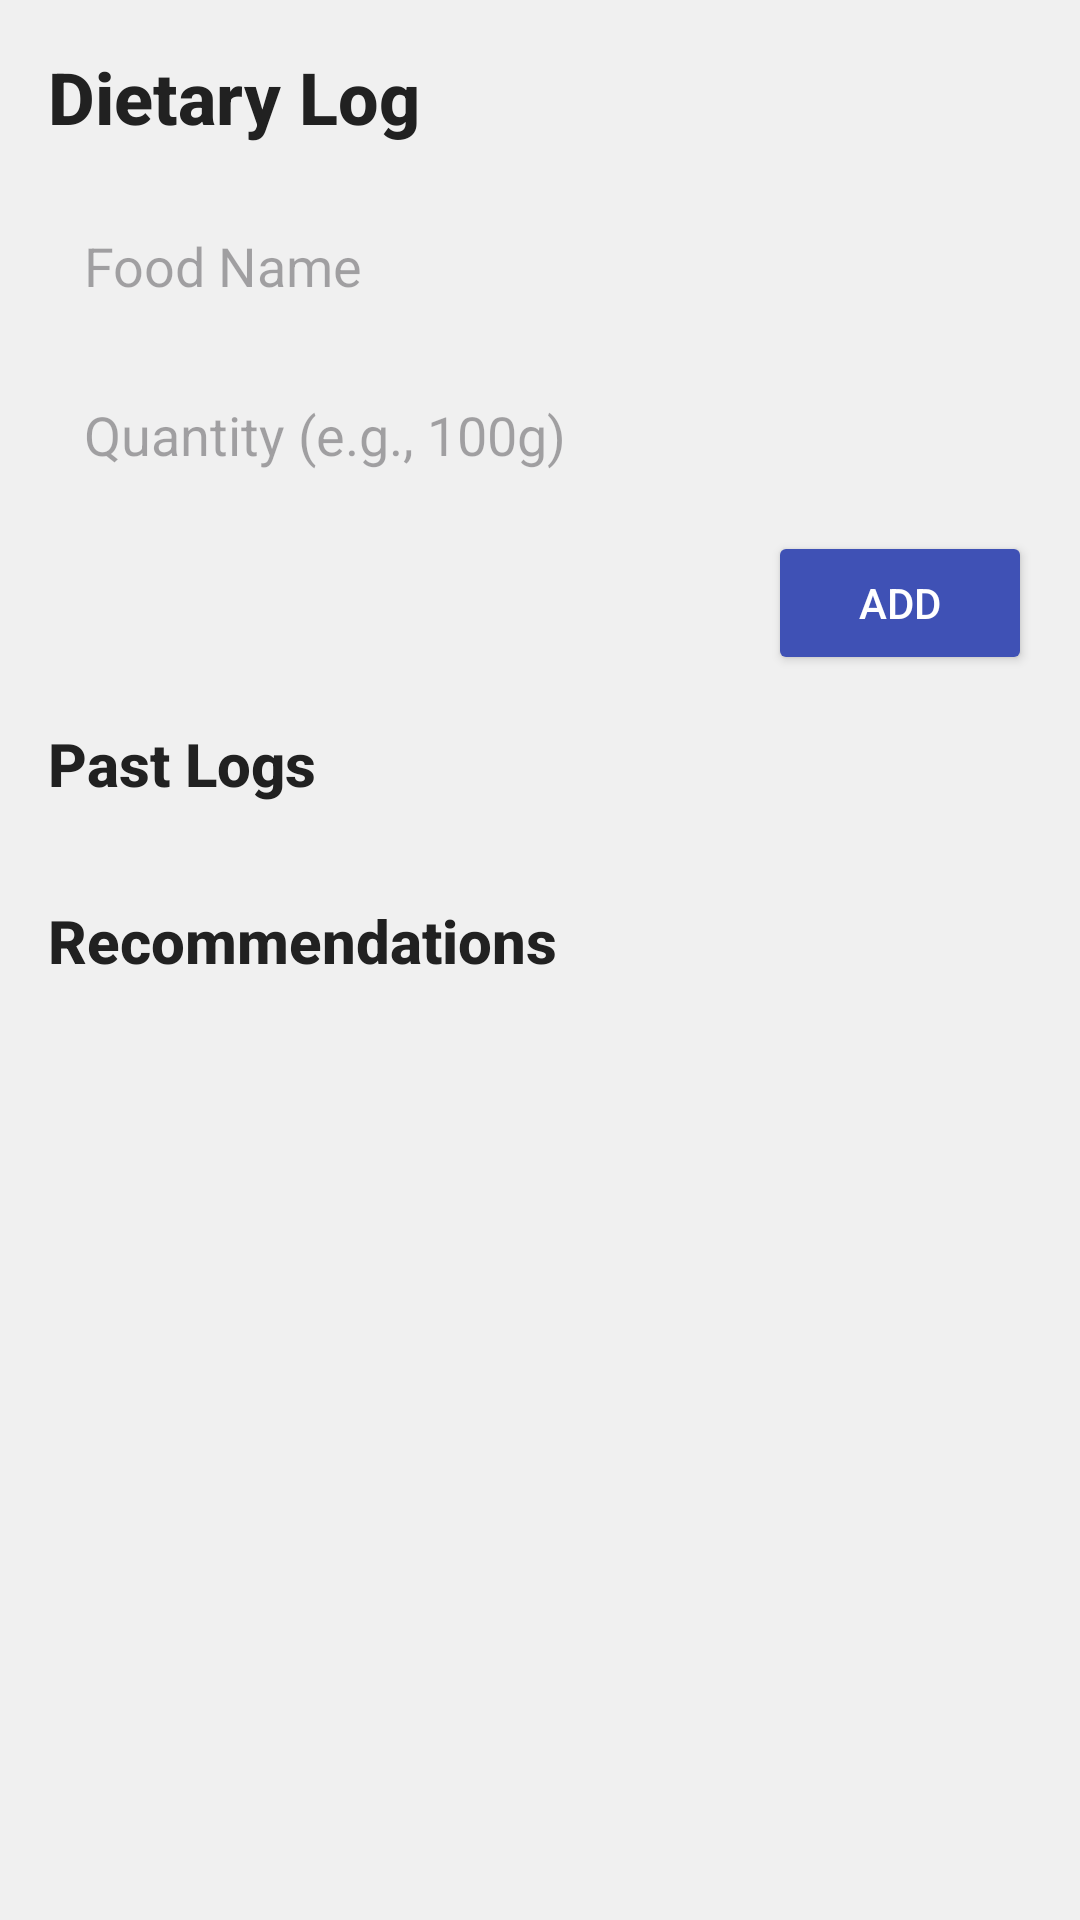

Produce the Android XML layout that renders to this screen, including the resource entries it uses.
<!-- AndroidManifest.xml: application theme Theme.DiabetesDetector -->
<!-- res/layout/activity_diet_log.xml -->
<?xml version="1.0" encoding="utf-8"?>
<LinearLayout xmlns:android="http://schemas.android.com/apk/res/android"
    android:layout_width="match_parent"
    android:layout_height="match_parent"
    android:orientation="vertical"
    android:padding="16dp"
    android:background="@color/background_color">

    
    <TextView
        android:id="@+id/textView_title"
        android:layout_width="wrap_content"
        android:layout_height="wrap_content"
        android:text="Dietary Log"
        android:textSize="24sp"
        android:textStyle="bold"
        android:textColor="@color/primary_text"
        android:layout_marginBottom="16dp"
        android:fontFamily="sans-serif-medium"/>

    
    <LinearLayout
        android:layout_width="match_parent"
        android:layout_height="wrap_content"
        android:orientation="vertical"
        android:layout_marginBottom="16dp">

        
        <EditText
            android:id="@+id/editText_food_name"
            android:layout_width="match_parent"
            android:layout_height="wrap_content"
            android:hint="Food Name"
            android:background="@drawable/rounded_edit_text"
            android:padding="12dp"
            android:layout_marginBottom="8dp"/>

        
        <EditText
            android:id="@+id/editText_quantity"
            android:layout_width="match_parent"
            android:layout_height="wrap_content"
            android:hint="Quantity (e.g., 100g)"
            android:background="@drawable/rounded_edit_text"
            android:padding="12dp"
            android:layout_marginBottom="8dp"/>

        
        <Button
            android:id="@+id/button_add_food"
            android:layout_width="wrap_content"
            android:layout_height="wrap_content"
            android:text="Add"
            android:layout_gravity="end"
            android:backgroundTint="@color/primary"
            android:textColor="@android:color/white"
            android:padding="12dp"
            android:elevation="2dp"
            android:fontFamily="sans-serif-medium"/>
    </LinearLayout>

    
    <TextView
        android:id="@+id/textView_past_logs_title"
        android:layout_width="wrap_content"
        android:layout_height="wrap_content"
        android:text="Past Logs"
        android:textSize="20sp"
        android:textStyle="bold"
        android:textColor="@color/primary_text"
        android:layout_marginBottom="16dp"
        android:fontFamily="sans-serif-medium"/>

    
    <ListView
        android:id="@+id/listView_past_logs"
        android:layout_width="match_parent"
        android:layout_height="wrap_content"
        android:divider="@color/divider"
        android:dividerHeight="1dp"
        android:background="@drawable/rounded_listview"/>

    
    <TextView
        android:id="@+id/textView_recommendation_title"
        android:layout_width="wrap_content"
        android:layout_height="wrap_content"
        android:text="Recommendations"
        android:textSize="20sp"
        android:textStyle="bold"
        android:textColor="@color/primary_text"
        android:layout_marginBottom="16dp"
        android:layout_marginTop="16dp"
        android:fontFamily="sans-serif-medium"/>


</LinearLayout>
<!-- resources referenced by this layout -->
<resources>
  <color name="background_color">#F0F0F0</color>
  <color name="divider">#BDBDBD</color>
  <color name="primary">#3F51B5</color>
  <color name="primary_text">#212121</color>
  <!-- drawable rounded_listview (drawable) -->
  <?xml version="1.0" encoding="utf-8"?>
  <shape xmlns:android="http://schemas.android.com/apk/res/android">
      <solid android:color="@android:color/white"/>
      <corners android:radius="8dp"/>
      <stroke android:width="1dp" android:color="@color/divider"/>
  </shape>
  <style name="Theme.DiabetesDetector" parent="Base.Theme.DiabetesDetector" />
  <style name="Base.Theme.DiabetesDetector" parent="Theme.Material3.DayNight.NoActionBar">
          
          
      </style>
</resources>
